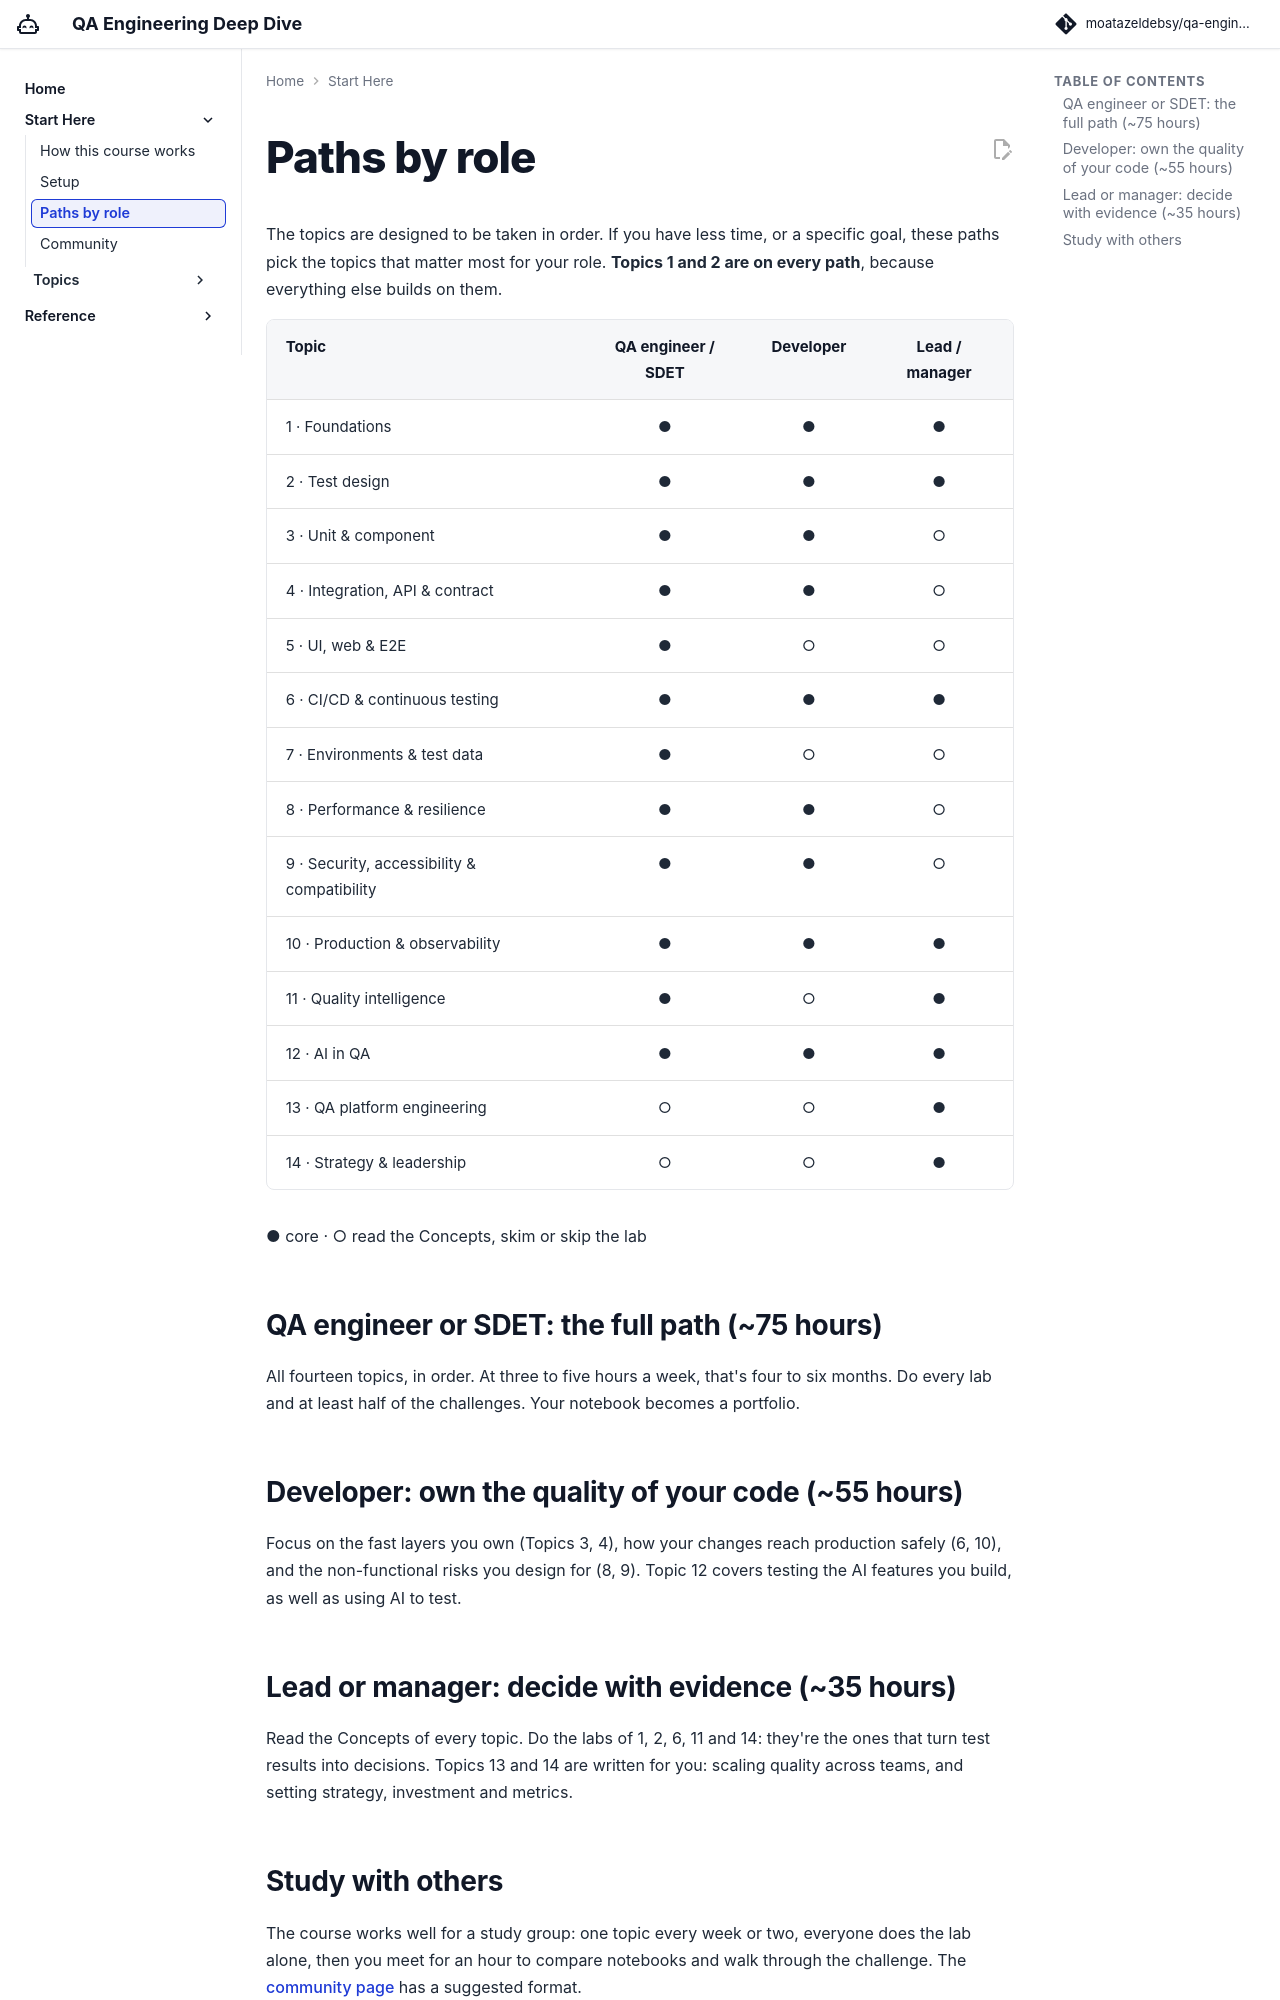

repository: moatazeldebsy/qa-ai-era-workshop · page: start/routes/index.html · generator: mkdocs

# Paths by role

The topics are designed to be taken in order. If you have less time, or a specific goal, these paths pick the topics that matter most for your role. **Topics 1 and 2 are on every path**, because everything else builds on them.

| Topic | QA engineer / SDET | Developer | Lead / manager |
|---|:-:|:-:|:-:|
| 1 · Foundations | ● | ● | ● |
| 2 · Test design | ● | ● | ● |
| 3 · Unit & component | ● | ● | ○ |
| 4 · Integration, API & contract | ● | ● | ○ |
| 5 · UI, web & E2E | ● | ○ | ○ |
| 6 · CI/CD & continuous testing | ● | ● | ● |
| 7 · Environments & test data | ● | ○ | ○ |
| 8 · Performance & resilience | ● | ● | ○ |
| 9 · Security, accessibility & compatibility | ● | ● | ○ |
| 10 · Production & observability | ● | ● | ● |
| 11 · Quality intelligence | ● | ○ | ● |
| 12 · AI in QA | ● | ● | ● |
| 13 · QA platform engineering | ○ | ○ | ● |
| 14 · Strategy & leadership | ○ | ○ | ● |

● core · ○ read the Concepts, skim or skip the lab

## QA engineer or SDET: the full path (~75 hours)

All fourteen topics, in order. At three to five hours a week, that's four to six months. Do every lab and at least half of the challenges. Your notebook becomes a portfolio.

## Developer: own the quality of your code (~55 hours)

Focus on the fast layers you own (Topics 3, 4), how your changes reach production safely (6, 10), and the non-functional risks you design for (8, 9). Topic 12 covers testing the AI features you build, as well as using AI to test.

## Lead or manager: decide with evidence (~35 hours)

Read the Concepts of every topic. Do the labs of 1, 2, 6, 11 and 14: they're the ones that turn test results into decisions. Topics 13 and 14 are written for you: scaling quality across teams, and setting strategy, investment and metrics.
